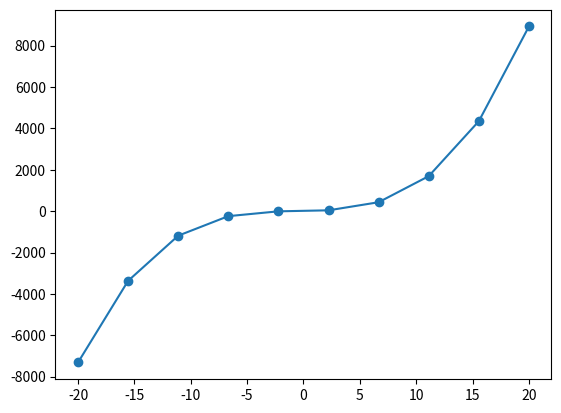

The matplotlib source for this figure:
import matplotlib.pyplot as plt
import numpy as np


x = np.linspace(-20, 20, 10)
y = x ** 3 + 2 * x ** 2 + 6 * x + 5
plt.plot(x, y, marker='o')
plt.show()
